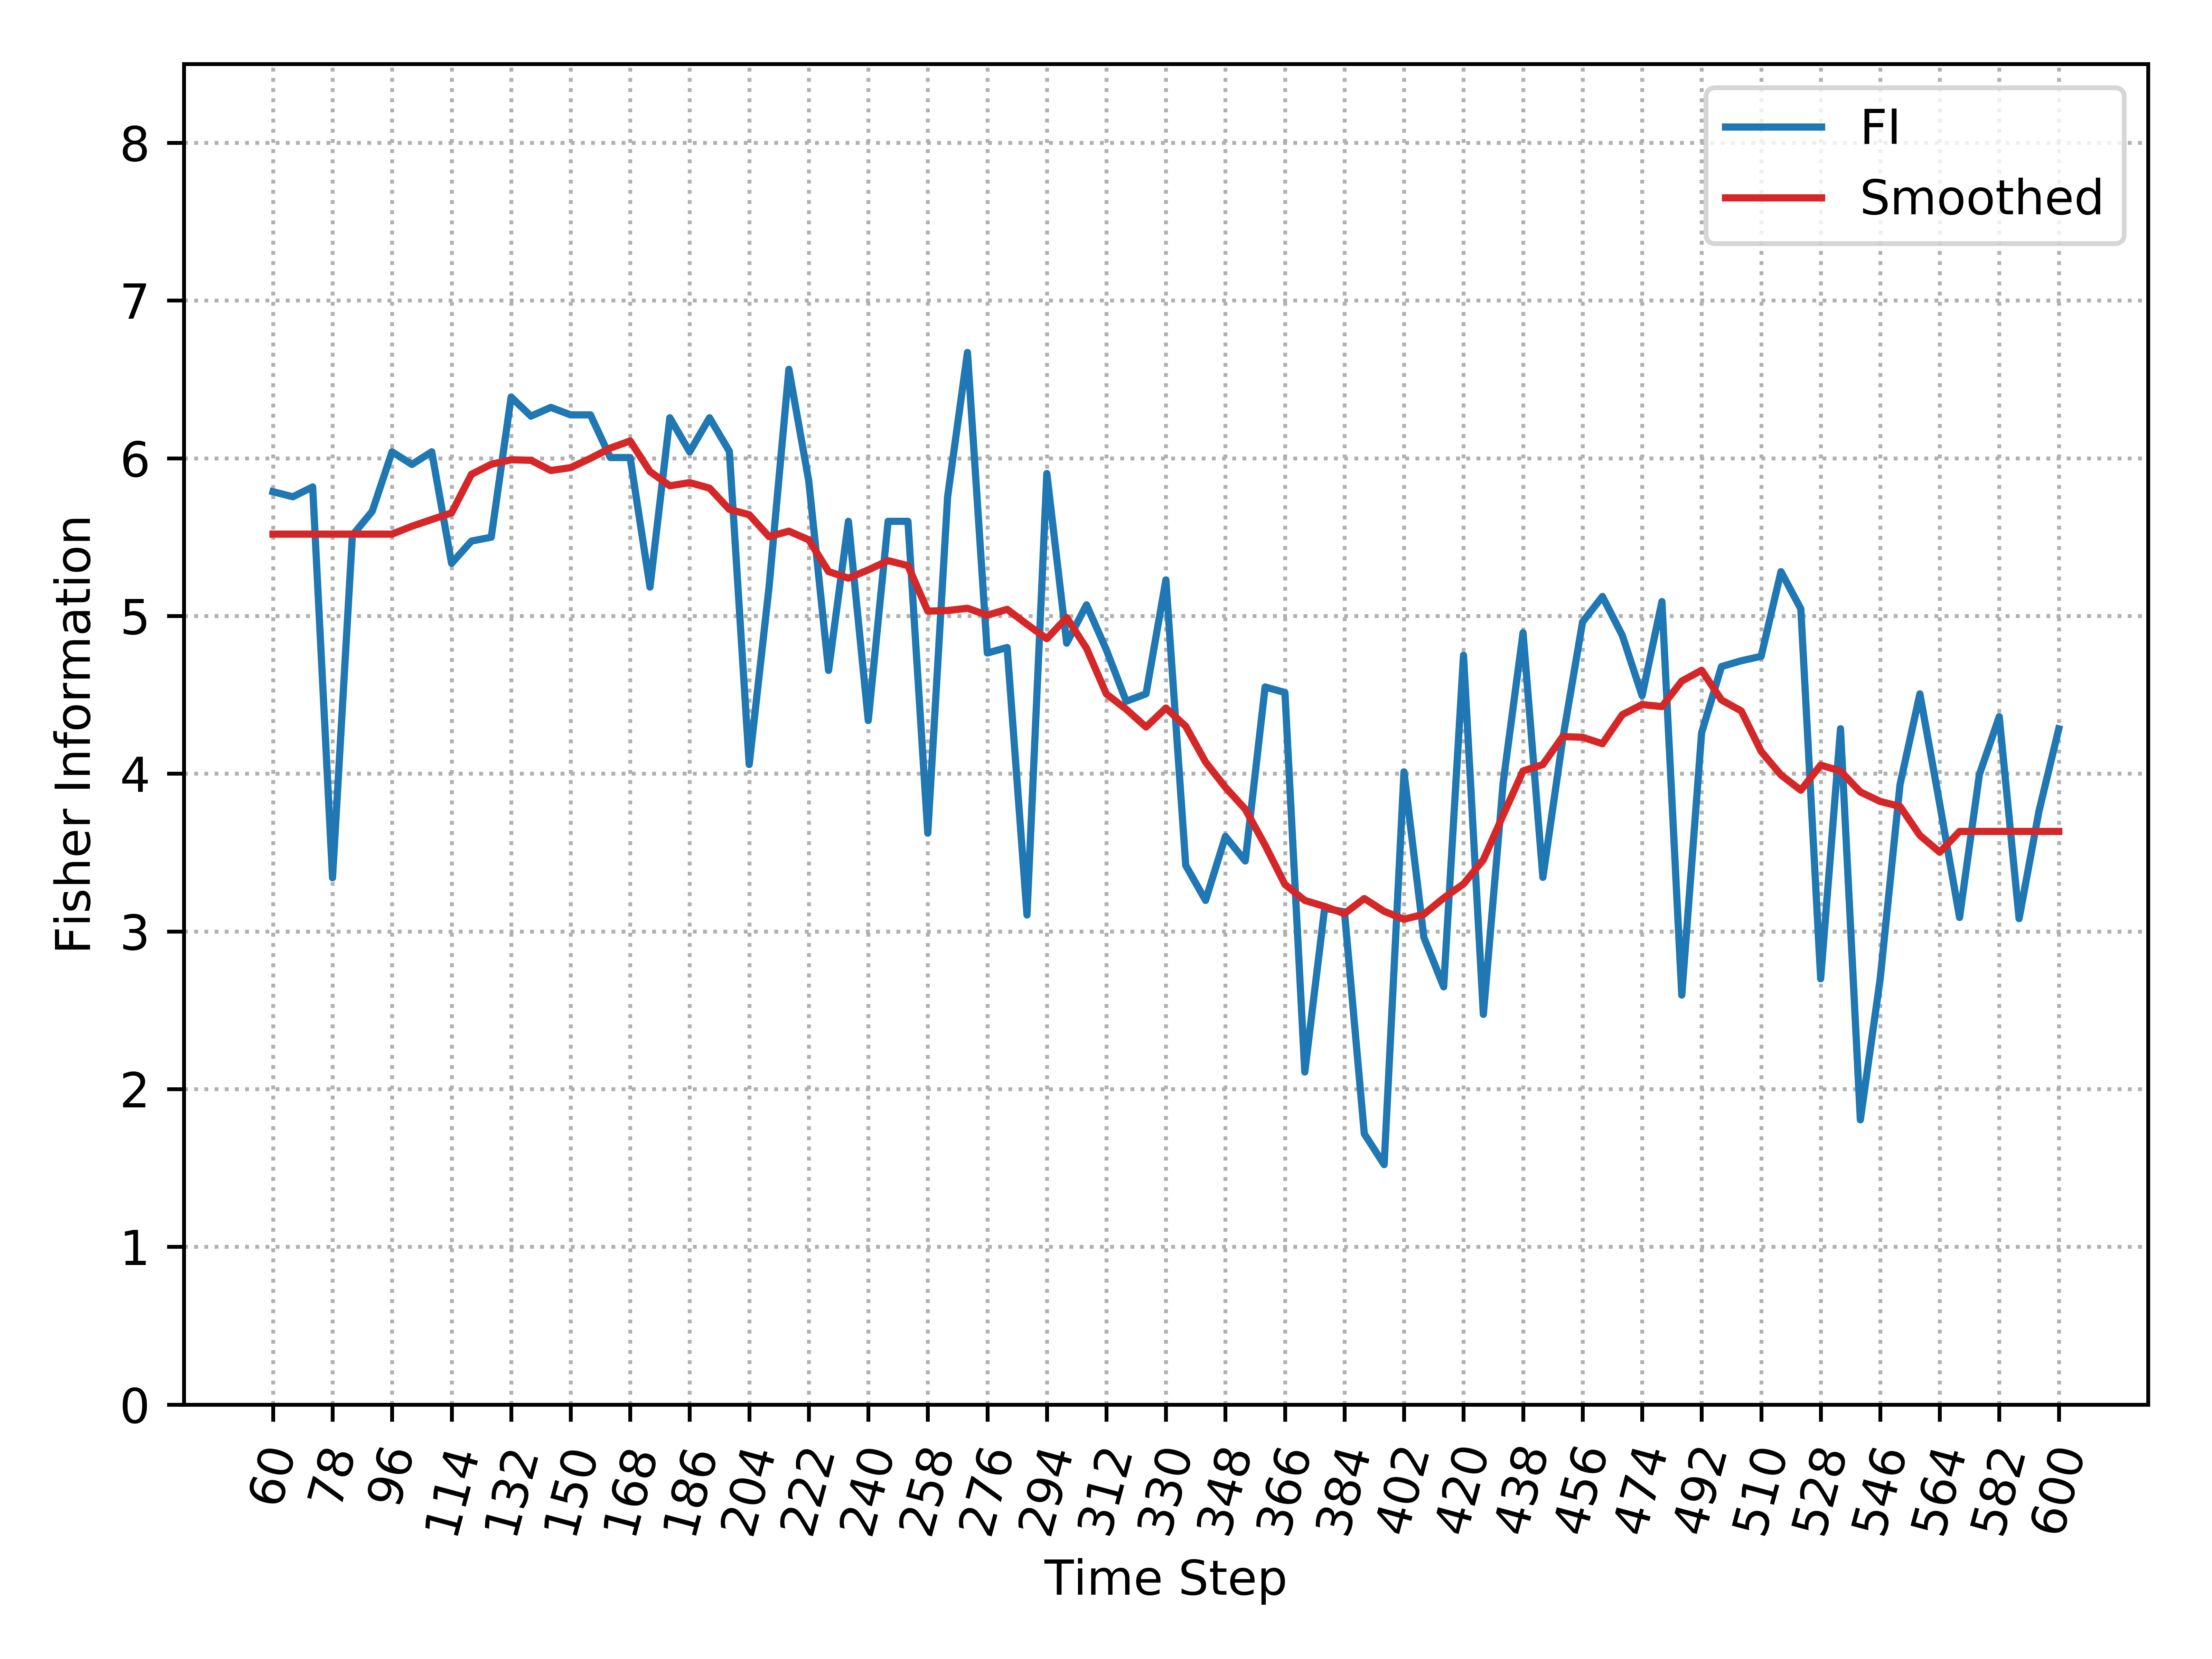

The data file committed next to this chart (first rows):
, Time_Step, FI, Smooth_FI
0, 60, 5.788, 5.519
1, 66, 5.756, 5.519
2, 72, 5.818, 5.519
3, 78, 3.34, 5.519
4, 84, 5.511, 5.519
5, 90, 5.663, 5.519
6, 96, 6.041, 5.519
7, 102, 5.961, 5.569
8, 108, 6.041, 5.611
9, 114, 5.334, 5.653
10, 120, 5.475, 5.898
11, 126, 5.499, 5.962
12, 132, 6.388, 5.99
13, 138, 6.267, 5.987
14, 144, 6.322, 5.922
15, 150, 6.275, 5.94
16, 156, 6.275, 5.999
17, 162, 6.004, 6.064
18, 168, 6.004, 6.11
19, 174, 5.183, 5.916
20, 180, 6.256, 5.825
21, 186, 6.041, 5.845
22, 192, 6.256, 5.811
23, 198, 6.044, 5.676
24, 204, 4.058, 5.642
25, 210, 5.183, 5.503
26, 216, 6.564, 5.538
27, 222, 5.857, 5.483
28, 228, 4.655, 5.281
29, 234, 5.6, 5.24
30, 240, 4.337, 5.292
31, 246, 5.6, 5.351
32, 252, 5.6, 5.319
33, 258, 3.623, 5.031
34, 264, 5.756, 5.034
35, 270, 6.671, 5.049
36, 276, 4.765, 5.005
37, 282, 4.8, 5.042
38, 288, 3.104, 4.947
39, 294, 5.903, 4.856
40, 300, 4.828, 4.99
41, 306, 5.071, 4.795
42, 312, 4.785, 4.505
43, 318, 4.459, 4.408
44, 324, 4.506, 4.296
45, 330, 5.229, 4.416
46, 336, 3.419, 4.3
47, 342, 3.197, 4.074
48, 348, 3.602, 3.914
49, 354, 3.446, 3.775
50, 360, 4.55, 3.547
51, 366, 4.515, 3.298
52, 372, 2.109, 3.196
53, 378, 3.146, 3.158
54, 384, 3.124, 3.113
55, 390, 1.717, 3.208
56, 396, 1.521, 3.127
57, 402, 4.011, 3.077
58, 408, 2.963, 3.109
59, 414, 2.648, 3.211
... 31 more rows
